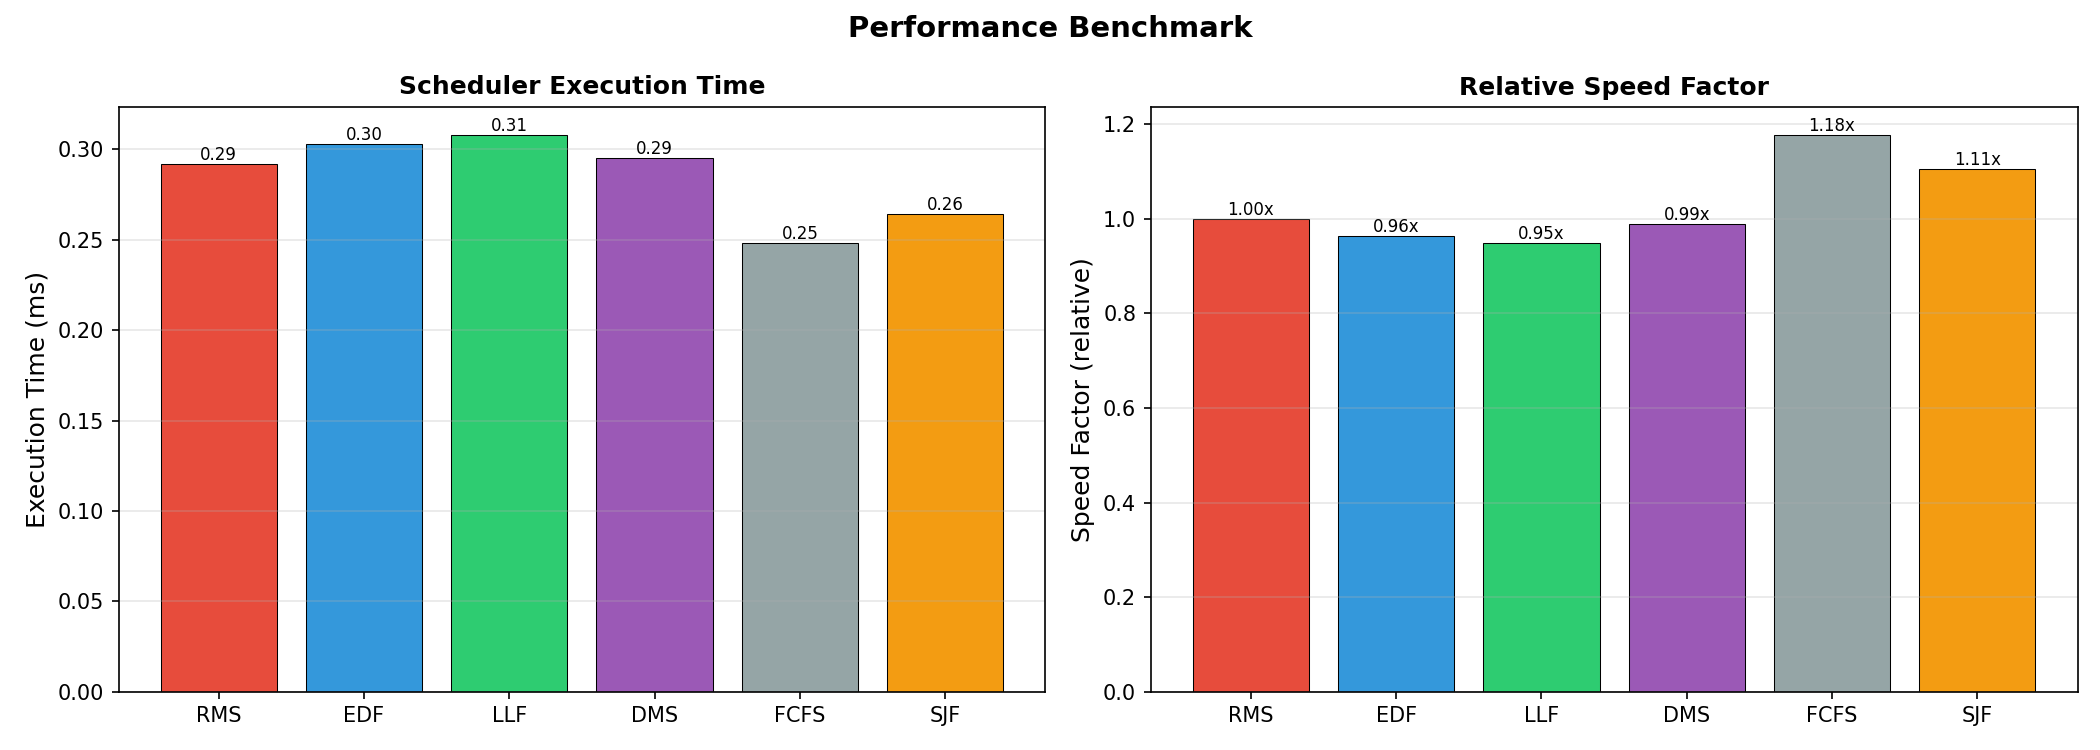

Data behind this chart, as committed beside it:
scheduler, sim_time_ms, tasks, speed_factor
RMS, 0.292, 10, 1
EDF, 0.303, 10, 0.9637
LLF, 0.308, 10, 0.9481
DMS, 0.295, 10, 0.9898
FCFS, 0.248, 10, 1.177
SJF, 0.264, 10, 1.106
